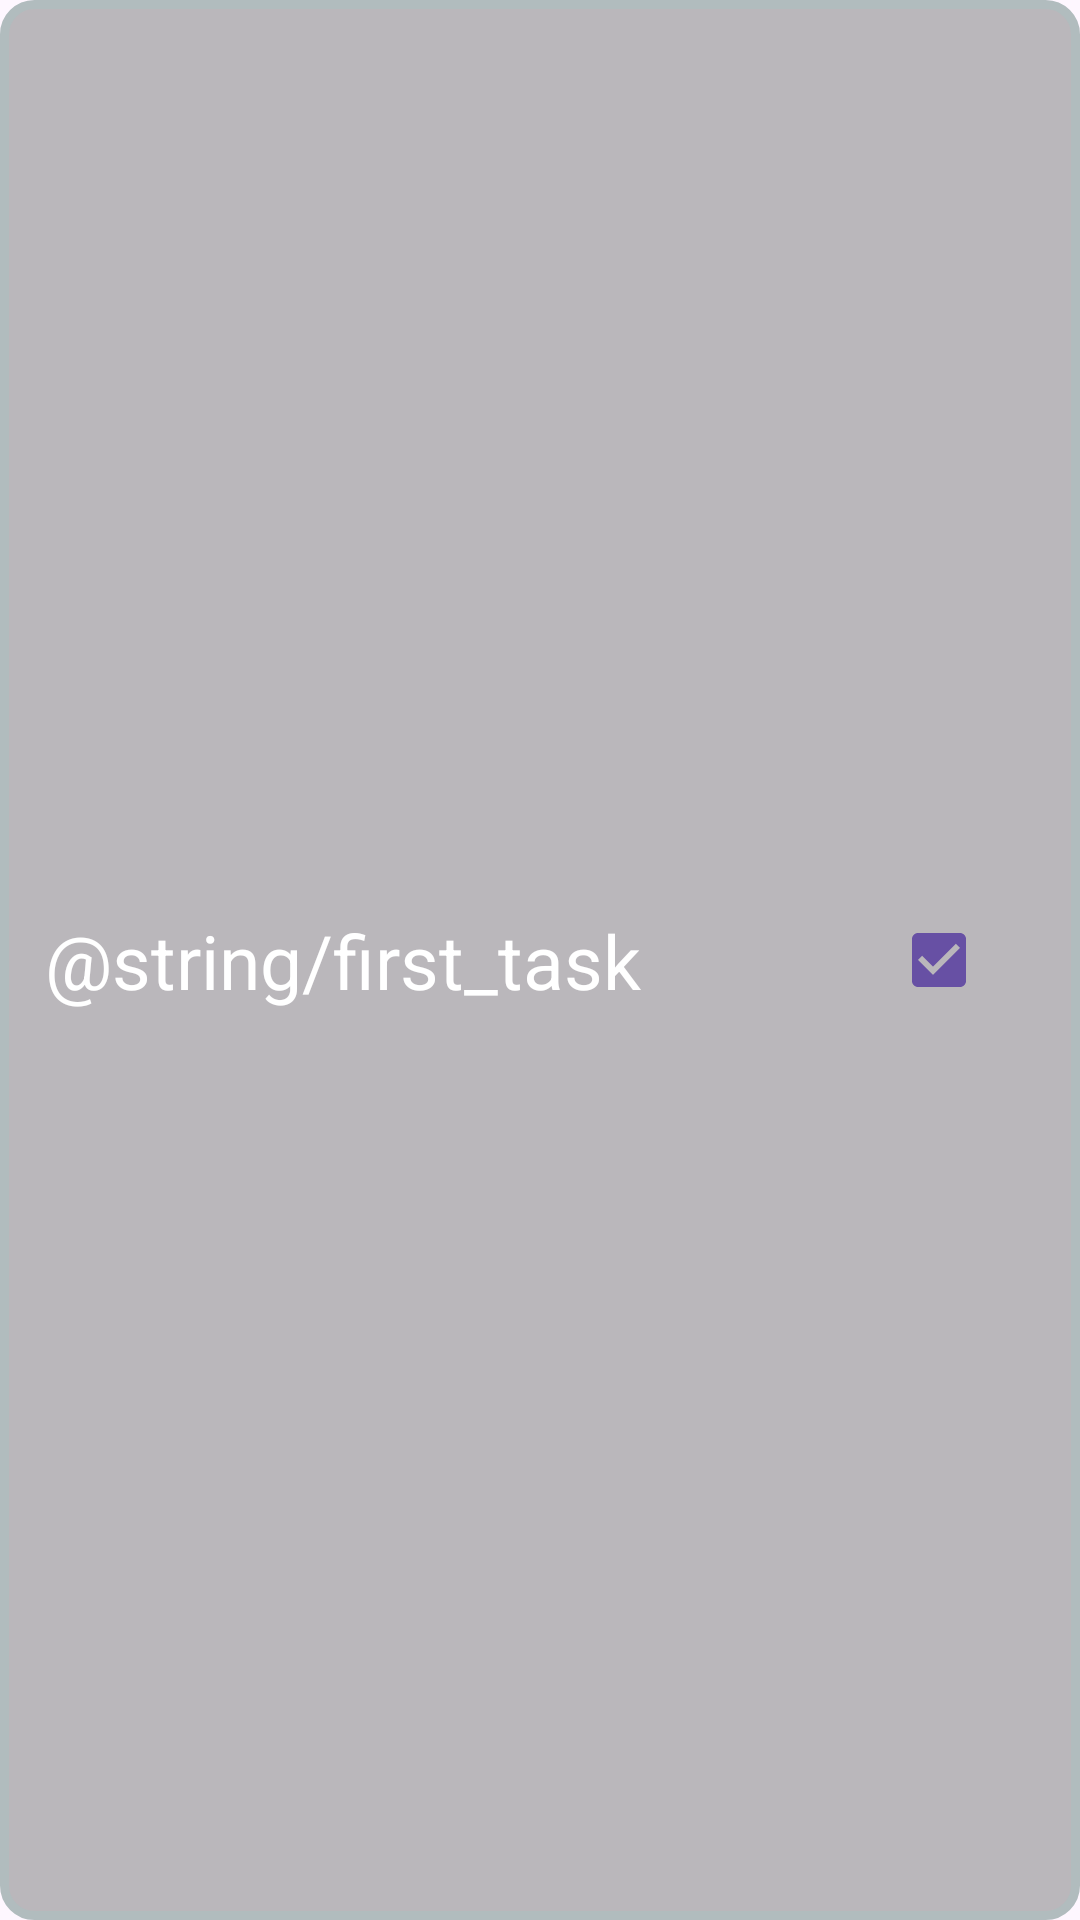

Write the Android layout XML for this screen, with the resource values it uses.
<!-- AndroidManifest.xml: application theme Theme.PolytechAndroidClasses -->
<!-- res/layout/task_item.xml -->
<?xml version="1.0" encoding="utf-8"?>
<androidx.constraintlayout.widget.ConstraintLayout xmlns:android="http://schemas.android.com/apk/res/android"
    xmlns:app="http://schemas.android.com/apk/res-auto"
    xmlns:tools="http://schemas.android.com/tools"
    android:layout_width="match_parent"
    android:layout_height="wrap_content"
    android:background="@drawable/rounded_corners_layout_bg"
    android:paddingHorizontal="15dp"
    android:paddingVertical="10dp"
    android:layout_marginBottom="7dp"
    >


    <TextView
        android:id="@+id/taskText"
        android:layout_width="wrap_content"
        android:layout_height="wrap_content"
        android:background="@android:color/transparent"
        app:layout_constrainedWidth="true"
        android:gravity="start"
        android:text="@string/first_task"
        android:textColor="@android:color/white"
        android:textSize="25sp"
        app:layout_constraintHorizontal_chainStyle="spread_inside"
        app:layout_constraintBottom_toBottomOf="parent"
        app:layout_constraintEnd_toStartOf="@id/taskCheckBox"
        app:layout_constraintStart_toStartOf="parent"
        app:layout_constraintTop_toTopOf="parent" />

    <CheckBox
        android:id="@+id/taskCheckBox"
        android:layout_width="wrap_content"
        android:layout_height="wrap_content"
        android:checked="true"
        app:layout_constraintBottom_toBottomOf="parent"
        app:layout_constraintEnd_toEndOf="parent"
        app:layout_constraintStart_toEndOf="@id/taskText"
        app:layout_constraintTop_toTopOf="parent" />

</androidx.constraintlayout.widget.ConstraintLayout>
<!-- resources referenced by this layout -->
<resources>
  <!-- drawable rounded_corners_layout_bg (drawable) -->
  <?xml version="1.0" encoding="utf-8"?>
  <shape xmlns:android="http://schemas.android.com/apk/res/android">
      <solid android:color="#88808080"/>
      <stroke android:width="3dp" android:color="#B1BCBE" />
      <corners android:radius="10dp"/>
      <padding android:left="0dp" android:top="0dp" android:right="0dp" android:bottom="0dp" />
  </shape>
  <style name="Theme.PolytechAndroidClasses" parent="Base.Theme.PolytechAndroidClasses" />
  <style name="Base.Theme.PolytechAndroidClasses" parent="Theme.Material3.DayNight.NoActionBar">
          
          
      </style>
</resources>
